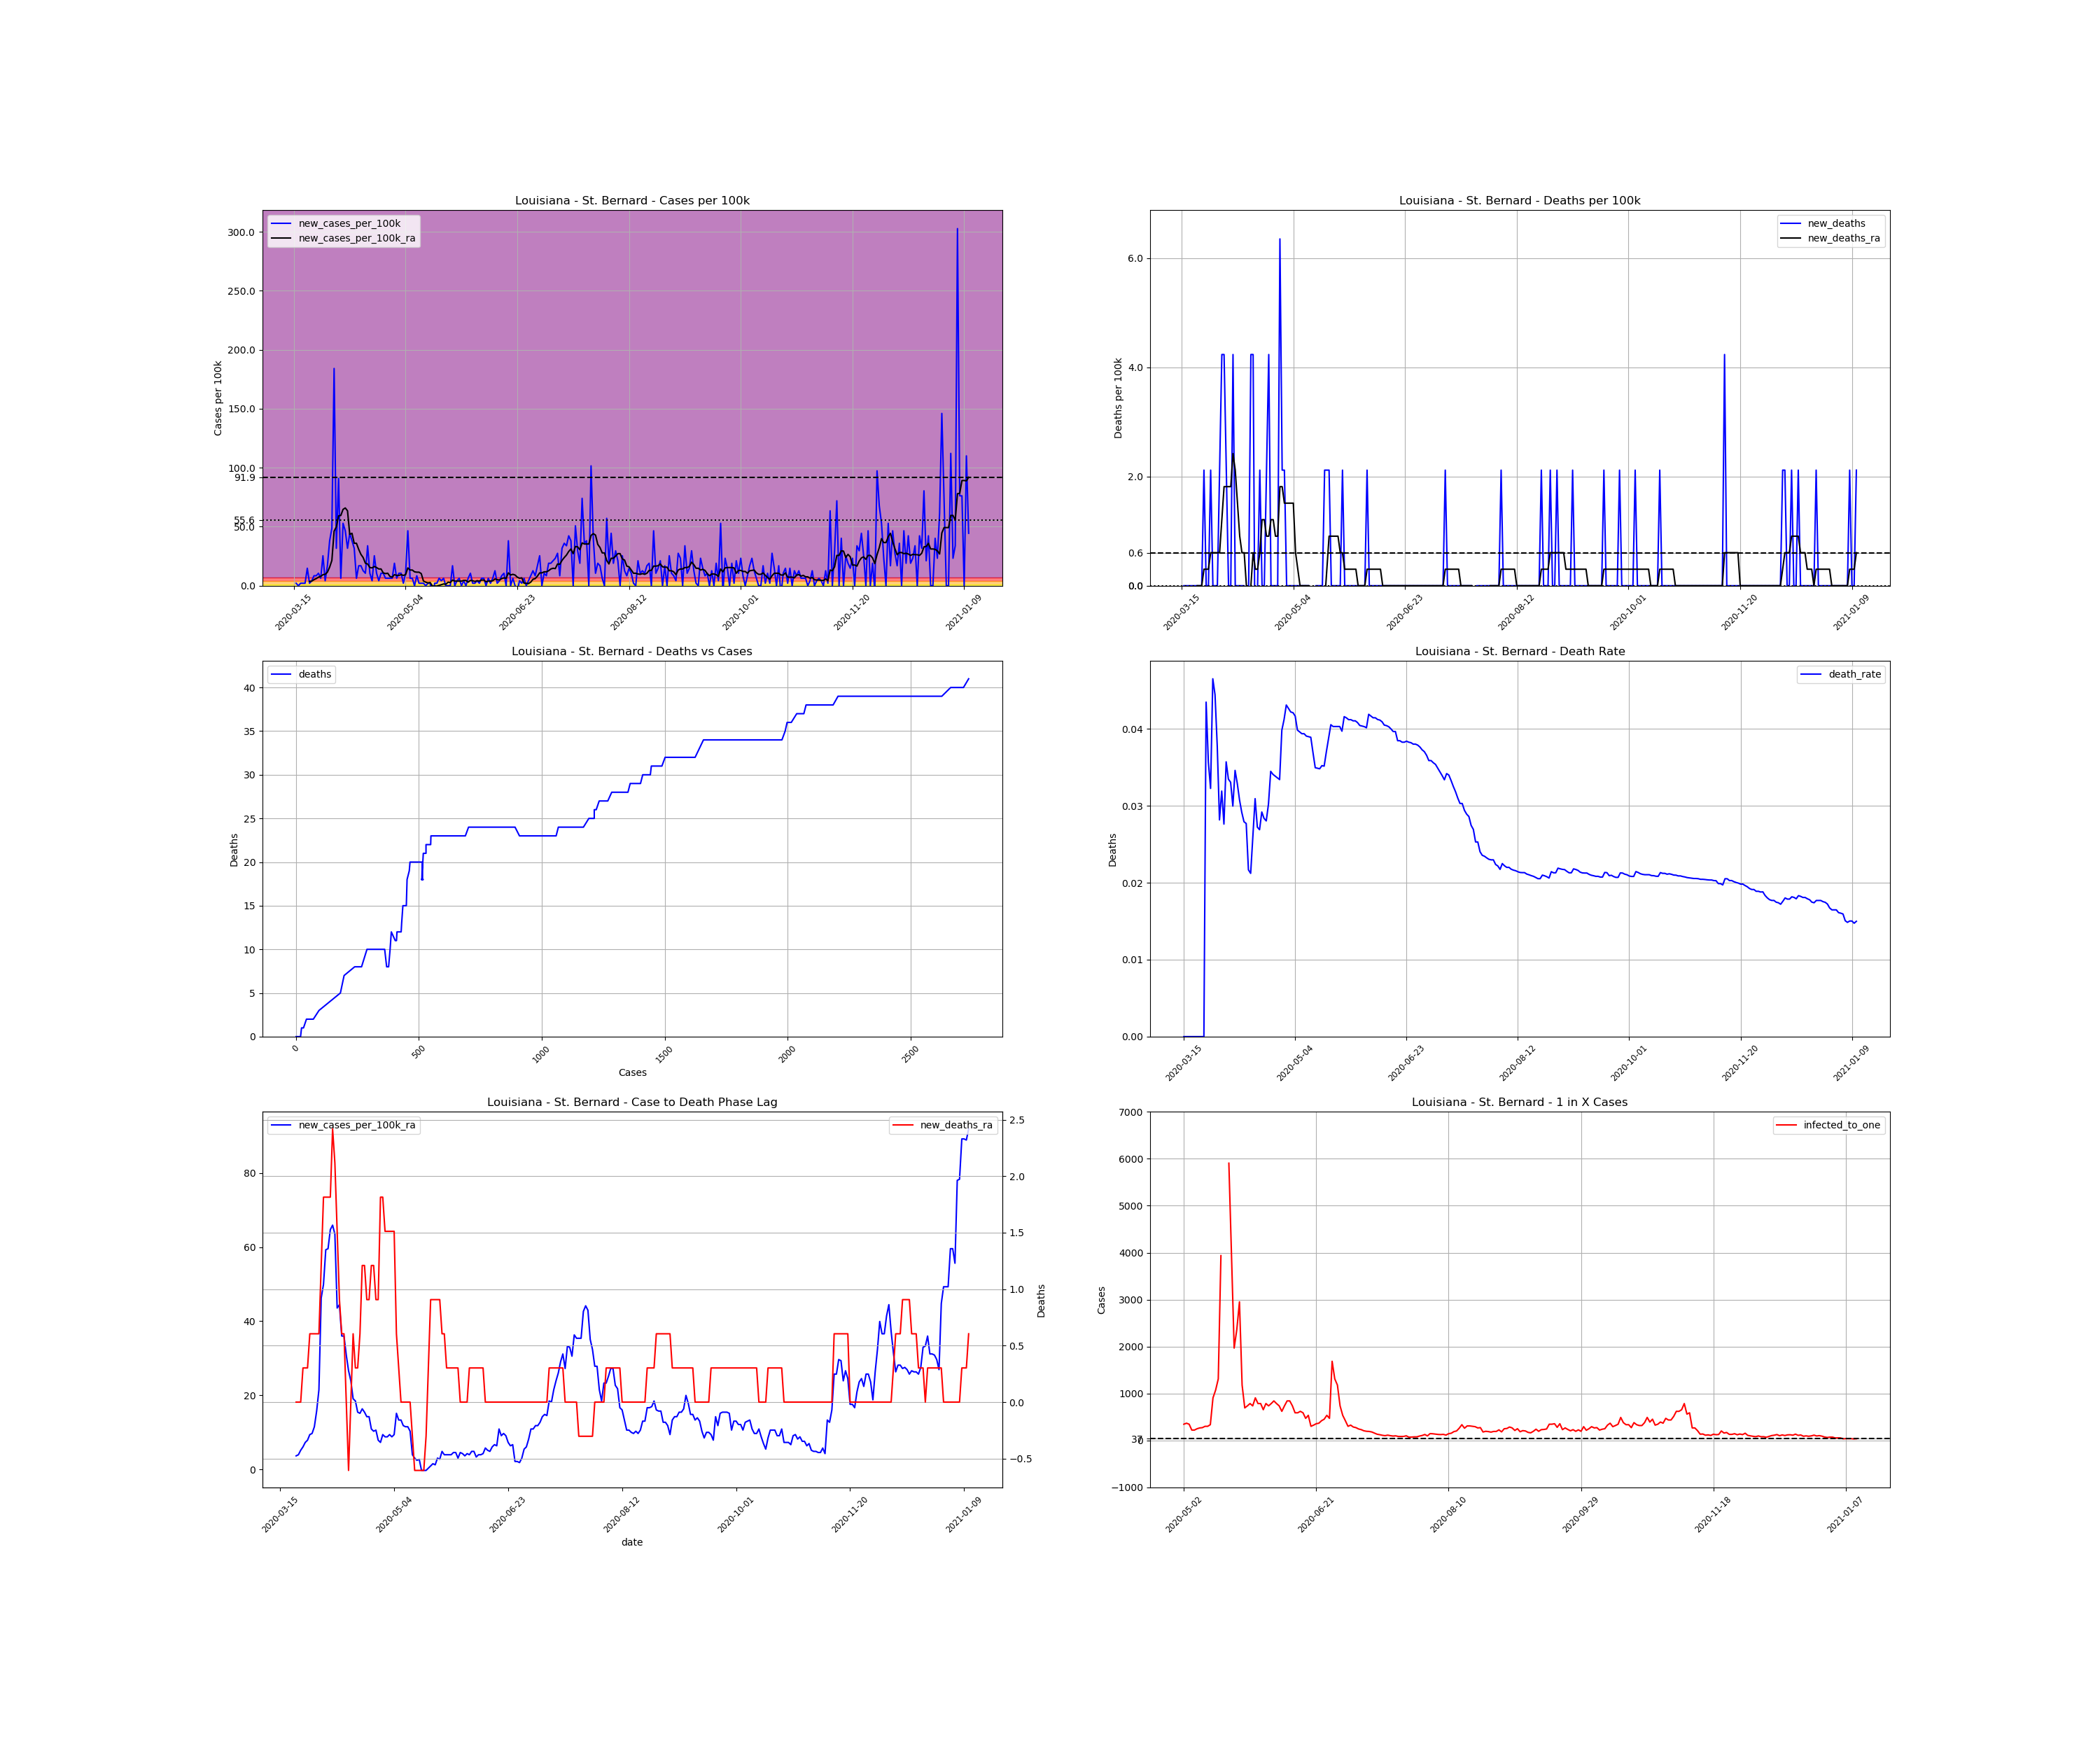

The file beside this chart, header and first rows:
, date, county, state, fips, cases, deaths, COUNTY, STNAME, CTYNAME, POPESTIMATE2019, cases_per_100k, deaths_per_100k, death_rate, new_cases, new_cases_per_100k, new_deaths, new_cases_per_100k_ra, new_deaths_ra, active_cases, infected_to_one
120442, 2020-03-15, St. Bernard, Louisiana, 22087, 1, 0.0, 87, Louisiana, St. Bernard, 47244, 2.117, 0.0, 0.0, , , , , , , 
120443, 2020-03-16, St. Bernard, Louisiana, 22087, 2, 0.0, 87, Louisiana, St. Bernard, 47244, 4.233, 0.0, 0.0, 1.0, 2.117, 0.0, , , , 
120444, 2020-03-17, St. Bernard, Louisiana, 22087, 2, 0.0, 87, Louisiana, St. Bernard, 47244, 4.233, 0.0, 0.0, 0.0, 0.0, 0.0, , , , 
120445, 2020-03-18, St. Bernard, Louisiana, 22087, 3, 0.0, 87, Louisiana, St. Bernard, 47244, 6.35, 0.0, 0.0, 1.0, 2.117, 0.0, , , , 
120446, 2020-03-19, St. Bernard, Louisiana, 22087, 4, 0.0, 87, Louisiana, St. Bernard, 47244, 8.467, 0.0, 0.0, 1.0, 2.117, 0.0, , , , 
120447, 2020-03-20, St. Bernard, Louisiana, 22087, 5, 0.0, 87, Louisiana, St. Bernard, 47244, 10.58, 0.0, 0.0, 1.0, 2.117, 0.0, , , , 
120448, 2020-03-21, St. Bernard, Louisiana, 22087, 12, 0.0, 87, Louisiana, St. Bernard, 47244, 25.4, 0.0, 0.0, 7.0, 14.82, 0.0, , , , 
120449, 2020-03-22, St. Bernard, Louisiana, 22087, 13, 0.0, 87, Louisiana, St. Bernard, 47244, 27.52, 0.0, 0.0, 1.0, 2.117, 0.0, 3.629, 0.0, , 
120450, 2020-03-23, St. Bernard, Louisiana, 22087, 15, 0.0, 87, Louisiana, St. Bernard, 47244, 31.75, 0.0, 0.0, 2.0, 4.233, 0.0, 3.931, 0.0, 14.0, 843.6
120451, 2020-03-24, St. Bernard, Louisiana, 22087, 19, 0.0, 87, Louisiana, St. Bernard, 47244, 40.22, 0.0, 0.0, 4.0, 8.467, 0.0, 5.14, 0.0, 17.0, 694.8
120452, 2020-03-25, St. Bernard, Louisiana, 22087, 23, 1.0, 87, Louisiana, St. Bernard, 47244, 48.68, 2.117, 0.04348, 4.0, 8.467, 2.117, 6.048, 0.3024, 21.0, 562.4
120453, 2020-03-26, St. Bernard, Louisiana, 22087, 28, 1.0, 87, Louisiana, St. Bernard, 47244, 59.27, 2.117, 0.03571, 5.0, 10.58, 0.0, 7.257, 0.3024, 25.0, 472.4
120454, 2020-03-27, St. Bernard, Louisiana, 22087, 31, 1.0, 87, Louisiana, St. Bernard, 47244, 65.62, 2.117, 0.03226, 3.0, 6.35, 0.0, 7.862, 0.3024, 27.0, 437.4
120455, 2020-03-28, St. Bernard, Louisiana, 22087, 43, 2.0, 87, Louisiana, St. Bernard, 47244, 91.02, 4.233, 0.04651, 12.0, 25.4, 2.117, 9.374, 0.6048, 38.0, 310.8
120456, 2020-03-29, St. Bernard, Louisiana, 22087, 45, 2.0, 87, Louisiana, St. Bernard, 47244, 95.25, 4.233, 0.04444, 2.0, 4.233, 0.0, 9.676, 0.6048, 33.0, 357.9
120457, 2020-03-30, St. Bernard, Louisiana, 22087, 53, 2.0, 87, Louisiana, St. Bernard, 47244, 112.2, 4.233, 0.03774, 8.0, 16.93, 0.0, 11.49, 0.6048, 40.0, 295.3
120458, 2020-03-31, St. Bernard, Louisiana, 22087, 71, 2.0, 87, Louisiana, St. Bernard, 47244, 150.3, 4.233, 0.02817, 18.0, 38.1, 0.0, 15.72, 0.6048, 56.0, 210.9
120459, 2020-04-01, St. Bernard, Louisiana, 22087, 94, 3.0, 87, Louisiana, St. Bernard, 47244, 199, 6.35, 0.03191, 23.0, 48.68, 2.117, 21.47, 0.6048, 75.0, 157.5
120460, 2020-04-02, St. Bernard, Louisiana, 22087, 181, 5.0, 87, Louisiana, St. Bernard, 47244, 383.1, 10.58, 0.02762, 87.0, 184.2, 4.233, 46.26, 1.21, 158.0, 74.75
120461, 2020-04-03, St. Bernard, Louisiana, 22087, 196, 7.0, 87, Louisiana, St. Bernard, 47244, 414.9, 14.82, 0.03571, 15.0, 31.75, 4.233, 49.89, 1.814, 168.0, 70.3
120462, 2020-04-04, St. Bernard, Louisiana, 22087, 239, 8.0, 87, Louisiana, St. Bernard, 47244, 505.9, 16.93, 0.03347, 43.0, 91.02, 2.117, 59.27, 1.814, 208.0, 56.78
120463, 2020-04-05, St. Bernard, Louisiana, 22087, 242, 8.0, 87, Louisiana, St. Bernard, 47244, 512.2, 16.93, 0.03306, 3.0, 6.35, 0.0, 59.57, 1.814, 199.0, 59.35
120464, 2020-04-06, St. Bernard, Louisiana, 22087, 267, 8.0, 87, Louisiana, St. Bernard, 47244, 565.2, 16.93, 0.02996, 25.0, 52.92, 0.0, 64.71, 1.814, 222.0, 53.2
120465, 2020-04-07, St. Bernard, Louisiana, 22087, 289, 10.0, 87, Louisiana, St. Bernard, 47244, 611.7, 21.17, 0.0346, 22.0, 46.57, 4.233, 65.92, 2.419, 236.0, 50.05
120466, 2020-04-08, St. Bernard, Louisiana, 22087, 304, 10.0, 87, Louisiana, St. Bernard, 47244, 643.5, 21.17, 0.03289, 15.0, 31.75, 0.0, 63.5, 2.117, 233.0, 50.69
120467, 2020-04-09, St. Bernard, Louisiana, 22087, 325, 10.0, 87, Louisiana, St. Bernard, 47244, 687.9, 21.17, 0.03077, 21.0, 44.45, 0.0, 43.54, 1.512, 231.0, 51.13
120468, 2020-04-10, St. Bernard, Louisiana, 22087, 343, 10.0, 87, Louisiana, St. Bernard, 47244, 726, 21.17, 0.02915, 18.0, 38.1, 0.0, 44.45, 0.9071, 162.0, 72.91
120469, 2020-04-11, St. Bernard, Louisiana, 22087, 358, 10.0, 87, Louisiana, St. Bernard, 47244, 757.8, 21.17, 0.02793, 15.0, 31.75, 0.0, 35.98, 0.6048, 162.0, 72.91
120470, 2020-04-12, St. Bernard, Louisiana, 22087, 361, 10.0, 87, Louisiana, St. Bernard, 47244, 764.1, 21.17, 0.0277, 3.0, 6.35, 0.0, 35.98, 0.6048, 122.0, 96.81
120471, 2020-04-13, St. Bernard, Louisiana, 22087, 369, 8.0, 87, Louisiana, St. Bernard, 47244, 781.1, 16.93, 0.02168, 8.0, 16.93, -4.233, 30.84, 0.0, 127.0, 93
120472, 2020-04-14, St. Bernard, Louisiana, 22087, 377, 8.0, 87, Louisiana, St. Bernard, 47244, 798, 16.93, 0.02122, 8.0, 16.93, 0.0, 26.61, -0.6048, 110.0, 107.4
120473, 2020-04-15, St. Bernard, Louisiana, 22087, 383, 10.0, 87, Louisiana, St. Bernard, 47244, 810.7, 21.17, 0.02611, 6.0, 12.7, 4.233, 23.89, 0.0, 94.0, 125.6
120474, 2020-04-16, St. Bernard, Louisiana, 22087, 388, 12.0, 87, Louisiana, St. Bernard, 47244, 821.3, 25.4, 0.03093, 5.0, 10.58, 4.233, 19.05, 0.6048, 84.0, 140.6
120475, 2020-04-17, St. Bernard, Louisiana, 22087, 404, 11.0, 87, Louisiana, St. Bernard, 47244, 855.1, 23.28, 0.02723, 16.0, 33.87, -2.117, 18.45, 0.3024, 79.0, 149.5
120476, 2020-04-18, St. Bernard, Louisiana, 22087, 409, 11.0, 87, Louisiana, St. Bernard, 47244, 865.7, 23.28, 0.02689, 5.0, 10.58, 0.0, 15.42, 0.3024, 66.0, 179
120477, 2020-04-19, St. Bernard, Louisiana, 22087, 411, 12.0, 87, Louisiana, St. Bernard, 47244, 870, 25.4, 0.0292, 2.0, 4.233, 2.117, 15.12, 0.6048, 53.0, 222.8
120478, 2020-04-20, St. Bernard, Louisiana, 22087, 423, 12.0, 87, Louisiana, St. Bernard, 47244, 895.4, 25.4, 0.02837, 12.0, 25.4, 0.0, 16.33, 1.21, 62.0, 190.5
120479, 2020-04-21, St. Bernard, Louisiana, 22087, 428, 12.0, 87, Louisiana, St. Bernard, 47244, 905.9, 25.4, 0.02804, 5.0, 10.58, 0.0, 15.42, 1.21, 59.0, 200.2
120480, 2020-04-22, St. Bernard, Louisiana, 22087, 430, 13.0, 87, Louisiana, St. Bernard, 47244, 910.2, 27.52, 0.03023, 2.0, 4.233, 2.117, 14.21, 0.9071, 53.0, 222.8
120481, 2020-04-23, St. Bernard, Louisiana, 22087, 435, 15.0, 87, Louisiana, St. Bernard, 47244, 920.8, 31.75, 0.03448, 5.0, 10.58, 4.233, 14.21, 0.9071, 52.0, 227.1
120482, 2020-04-24, St. Bernard, Louisiana, 22087, 440, 15.0, 87, Louisiana, St. Bernard, 47244, 931.3, 31.75, 0.03409, 5.0, 10.58, 0.0, 10.89, 1.21, 52.0, 227.1
120483, 2020-04-25, St. Bernard, Louisiana, 22087, 443, 15.0, 87, Louisiana, St. Bernard, 47244, 937.7, 31.75, 0.03386, 3.0, 6.35, 0.0, 10.28, 1.21, 39.0, 302.8
120484, 2020-04-26, St. Bernard, Louisiana, 22087, 446, 15.0, 87, Louisiana, St. Bernard, 47244, 944, 31.75, 0.03363, 3.0, 6.35, 0.0, 10.58, 0.9071, 37.0, 319.2
120485, 2020-04-27, St. Bernard, Louisiana, 22087, 449, 15.0, 87, Louisiana, St. Bernard, 47244, 950.4, 31.75, 0.03341, 3.0, 6.35, 0.0, 7.862, 0.9071, 38.0, 310.8
120486, 2020-04-28, St. Bernard, Louisiana, 22087, 452, 18.0, 87, Louisiana, St. Bernard, 47244, 956.7, 38.1, 0.03982, 3.0, 6.35, 6.35, 7.257, 1.814, 29.0, 407.3
120487, 2020-04-29, St. Bernard, Louisiana, 22087, 461, 19.0, 87, Louisiana, St. Bernard, 47244, 975.8, 40.22, 0.04121, 9.0, 19.05, 2.117, 9.374, 1.814, 33.0, 357.9
120488, 2020-04-30, St. Bernard, Louisiana, 22087, 464, 20.0, 87, Louisiana, St. Bernard, 47244, 982.1, 42.33, 0.0431, 3.0, 6.35, 2.117, 8.769, 1.512, 34.0, 347.4
120489, 2020-05-01, St. Bernard, Louisiana, 22087, 469, 20.0, 87, Louisiana, St. Bernard, 47244, 992.7, 42.33, 0.04264, 5.0, 10.58, 0.0, 8.769, 1.512, 34.0, 347.4
120490, 2020-05-02, St. Bernard, Louisiana, 22087, 474, 20.0, 87, Louisiana, St. Bernard, 47244, 1003, 42.33, 0.04219, 5.0, 10.58, 0.0, 9.374, 1.512, 34.0, 347.4
120491, 2020-05-03, St. Bernard, Louisiana, 22087, 475, 20.0, 87, Louisiana, St. Bernard, 47244, 1005, 42.33, 0.04211, 1.0, 2.117, 0.0, 8.769, 1.512, 32.0, 369.1
120492, 2020-05-04, St. Bernard, Louisiana, 22087, 480, 20.0, 87, Louisiana, St. Bernard, 47244, 1016, 42.33, 0.04167, 5.0, 10.58, 0.0, 9.374, 1.512, 34.0, 347.4
120493, 2020-05-05, St. Bernard, Louisiana, 22087, 502, 20.0, 87, Louisiana, St. Bernard, 47244, 1063, 42.33, 0.03984, 22.0, 46.57, 0.0, 15.12, 0.6048, 53.0, 222.8
120494, 2020-05-06, St. Bernard, Louisiana, 22087, 505, 20.0, 87, Louisiana, St. Bernard, 47244, 1069, 42.33, 0.0396, 3.0, 6.35, 0.0, 13.3, 0.3024, 53.0, 222.8
120495, 2020-05-07, St. Bernard, Louisiana, 22087, 508, 20.0, 87, Louisiana, St. Bernard, 47244, 1075, 42.33, 0.03937, 3.0, 6.35, 0.0, 13.3, 0.0, 47.0, 251.3
120496, 2020-05-08, St. Bernard, Louisiana, 22087, 508, 20.0, 87, Louisiana, St. Bernard, 47244, 1075, 42.33, 0.03937, 0.0, 0.0, 0.0, 11.79, 0.0, 44.0, 268.4
120497, 2020-05-09, St. Bernard, Louisiana, 22087, 512, 20.0, 87, Louisiana, St. Bernard, 47244, 1084, 42.33, 0.03906, 4.0, 8.467, 0.0, 11.49, 0.0, 43.0, 274.7
120498, 2020-05-10, St. Bernard, Louisiana, 22087, 513, 20.0, 87, Louisiana, St. Bernard, 47244, 1086, 42.33, 0.03899, 1.0, 2.117, 0.0, 11.49, 0.0, 39.0, 302.8
120499, 2020-05-11, St. Bernard, Louisiana, 22087, 514, 20.0, 87, Louisiana, St. Bernard, 47244, 1088, 42.33, 0.03891, 1.0, 2.117, 0.0, 10.28, 0.0, 39.0, 302.8
120500, 2020-05-12, St. Bernard, Louisiana, 22087, 515, 19.0, 87, Louisiana, St. Bernard, 47244, 1090, 40.22, 0.03689, 1.0, 2.117, -2.117, 3.931, -0.3024, 35.0, 337.5
120501, 2020-05-13, St. Bernard, Louisiana, 22087, 515, 18.0, 87, Louisiana, St. Bernard, 47244, 1090, 38.1, 0.03495, 0.0, 0.0, -2.117, 3.024, -0.6048, 13.0, 908.5
... 243 more rows
